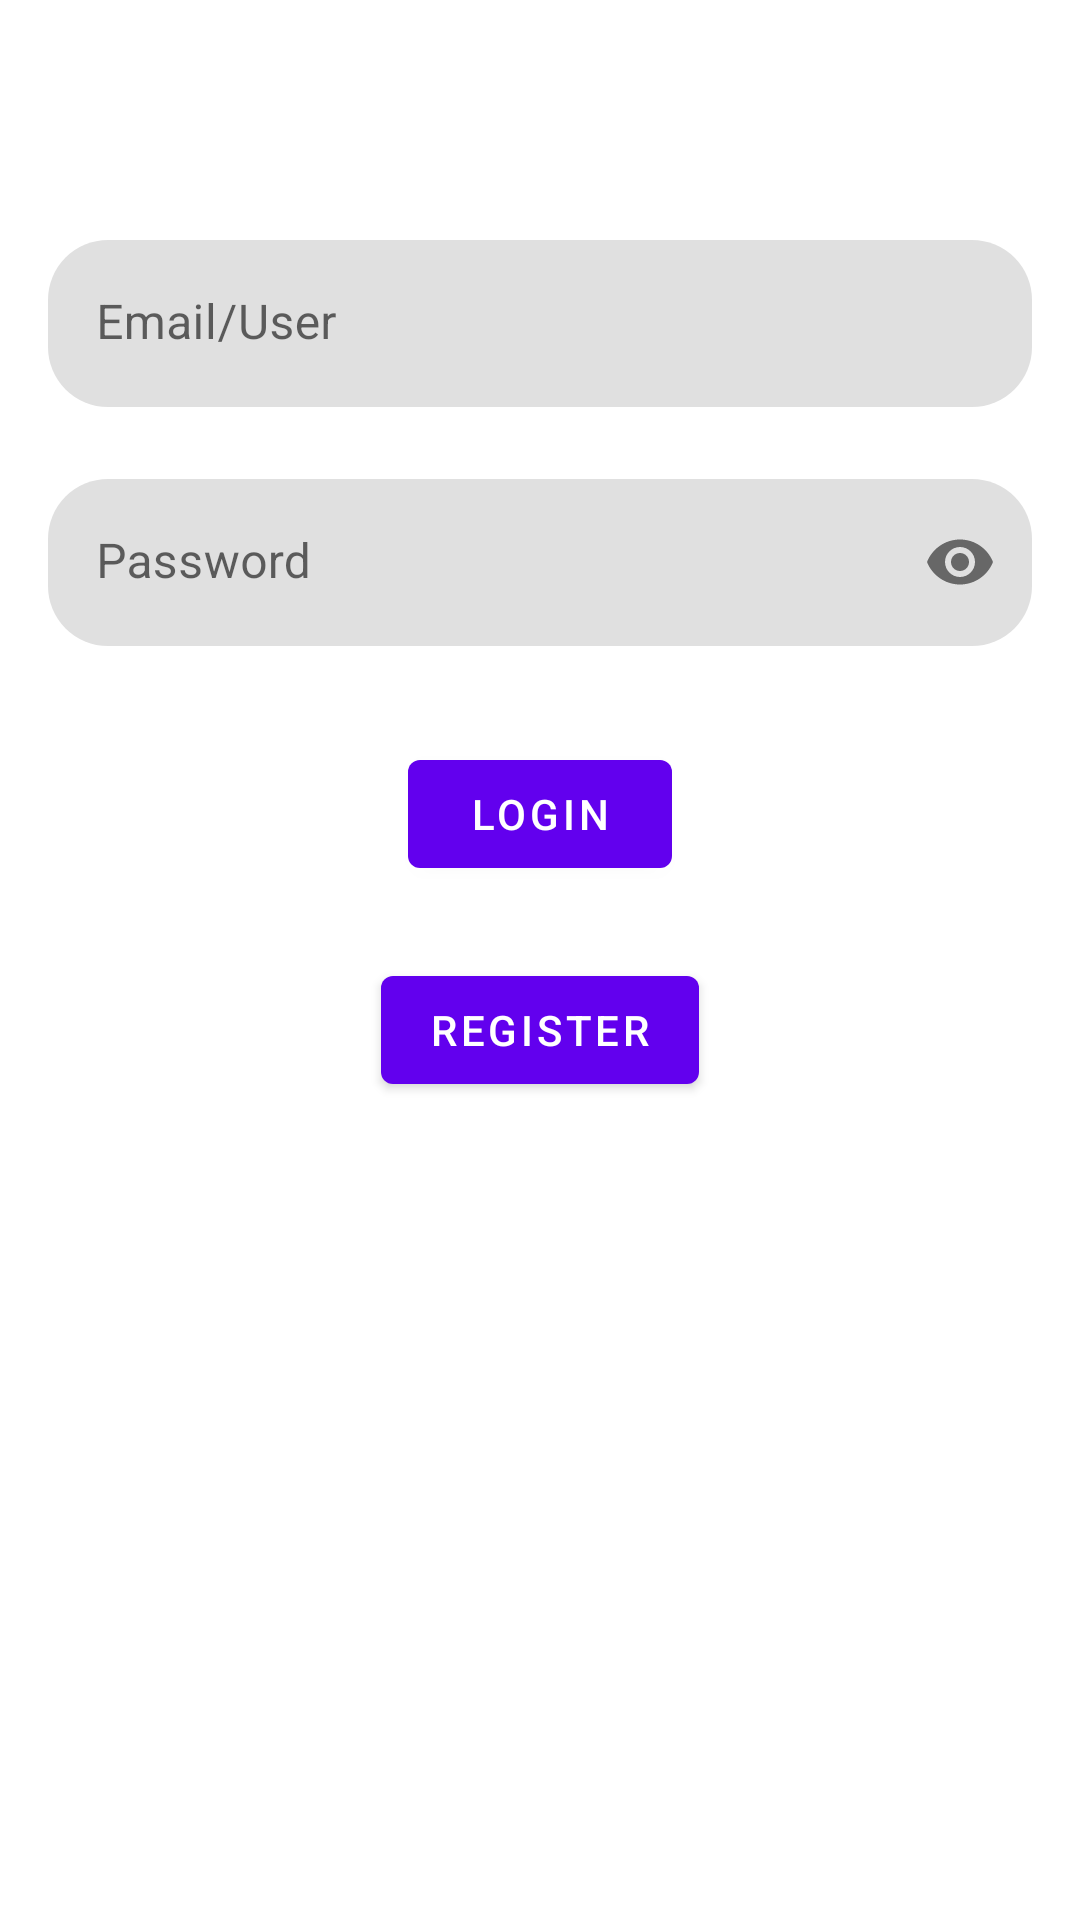

Produce the Android XML layout that renders to this screen, including the resource entries it uses.
<!-- AndroidManifest.xml: application theme Theme.05TicketSave -->
<!-- res/layout/activity_main.xml -->
<?xml version="1.0" encoding="utf-8"?>
<androidx.constraintlayout.widget.ConstraintLayout xmlns:android="http://schemas.android.com/apk/res/android"
    xmlns:app="http://schemas.android.com/apk/res-auto"
    xmlns:tools="http://schemas.android.com/tools"
    android:layout_width="match_parent"
    android:layout_height="match_parent"
    tools:context=".MainActivity">

    <ImageView
        android:id="@+id/imageView"
        android:layout_width="wrap_content"
        android:layout_height="wrap_content"
        android:layout_marginTop="48dp"
        app:layout_constraintEnd_toEndOf="parent"
        app:layout_constraintStart_toStartOf="parent"
        app:layout_constraintTop_toTopOf="parent"
        tools:srcCompat="@tools:sample/avatars" />

    <com.google.android.material.textfield.TextInputLayout
        android:id="@+id/textInputLayout"
        android:layout_width="match_parent"
        android:layout_height="wrap_content"
        android:layout_marginStart="16dp"
        android:layout_marginTop="32dp"
        android:layout_marginEnd="16dp"
        android:hint="Email/User"
        app:boxCornerRadiusBottomEnd="20dp"
        app:boxCornerRadiusBottomStart="20dp"
        app:boxCornerRadiusTopEnd="20dp"
        app:boxCornerRadiusTopStart="20dp"
        app:boxStrokeWidth="0dp"
        app:boxStrokeWidthFocused="0dp"
        app:endIconMode="clear_text"
        app:layout_constraintEnd_toEndOf="parent"
        app:layout_constraintStart_toStartOf="parent"
        app:layout_constraintTop_toBottomOf="@+id/imageView">

        <com.google.android.material.textfield.TextInputEditText
            android:id="@+id/txtEmailLogin"
            android:layout_width="match_parent"
            android:layout_height="wrap_content"
            android:inputType="textEmailAddress" />
    </com.google.android.material.textfield.TextInputLayout>

    <com.google.android.material.textfield.TextInputLayout
        android:id="@+id/textInputLayout2"
        android:layout_width="match_parent"
        android:layout_height="wrap_content"
        android:layout_marginStart="16dp"
        android:layout_marginTop="24dp"
        android:layout_marginEnd="16dp"
        android:baselineAligned="false"
        android:hint="Password"
        app:boxCornerRadiusBottomEnd="20dp"
        app:boxCornerRadiusBottomStart="20dp"
        app:boxCornerRadiusTopEnd="20dp"
        app:boxCornerRadiusTopStart="20dp"
        app:boxStrokeWidth="0dp"
        app:boxStrokeWidthFocused="0dp"
        app:endIconMode="password_toggle"
        app:layout_constraintEnd_toEndOf="parent"
        app:layout_constraintStart_toStartOf="parent"
        app:layout_constraintTop_toBottomOf="@+id/textInputLayout">

        <com.google.android.material.textfield.TextInputEditText
            android:id="@+id/txtPasswordLogin"
            android:layout_width="match_parent"
            android:layout_height="wrap_content"
            android:inputType="textPassword" />
    </com.google.android.material.textfield.TextInputLayout>

    <Button
        android:id="@+id/btnDoLoginLogin"
        android:layout_width="wrap_content"
        android:layout_height="wrap_content"
        android:layout_marginStart="16dp"
        android:layout_marginTop="32dp"
        android:layout_marginEnd="16dp"
        android:text="LOGIN"
        app:layout_constraintEnd_toEndOf="parent"
        app:layout_constraintStart_toStartOf="parent"
        app:layout_constraintTop_toBottomOf="@+id/textInputLayout2" />

    <Button
        android:id="@+id/btnRegisterLogin"
        android:layout_width="wrap_content"
        android:layout_height="wrap_content"
        android:layout_marginStart="16dp"
        android:layout_marginTop="24dp"
        android:layout_marginEnd="16dp"
        android:text="REGISTER"
        app:layout_constraintEnd_toEndOf="parent"
        app:layout_constraintStart_toStartOf="parent"
        app:layout_constraintTop_toBottomOf="@+id/btnDoLoginLogin" />

</androidx.constraintlayout.widget.ConstraintLayout>
<!-- resources referenced by this layout -->
<resources>
  <style name="Theme.05TicketSave" parent="Theme.MaterialComponents.DayNight.DarkActionBar">
          
          <item name="colorPrimary">@color/purple_500</item>
          <item name="colorPrimaryVariant">@color/purple_700</item>
          <item name="colorOnPrimary">@color/white</item>
          
          <item name="colorSecondary">@color/teal_200</item>
          <item name="colorSecondaryVariant">@color/teal_700</item>
          <item name="colorOnSecondary">@color/black</item>
          
          <item name="android:statusBarColor" tools:targetApi="l">?attr/colorPrimaryVariant</item>
          
      </style>
  <!-- not gathered from this repository: default colours our renderer supplied (Android Studio template values) -->
  <color name="purple_500">#FF6200EE</color>
  <color name="purple_700">#FF3700B3</color>
  <color name="teal_200">#FF03DAC5</color>
  <color name="teal_700">#FF018786</color>
  <color name="black">#FF000000</color>
  <color name="white">#FFFFFFFF</color>
</resources>
